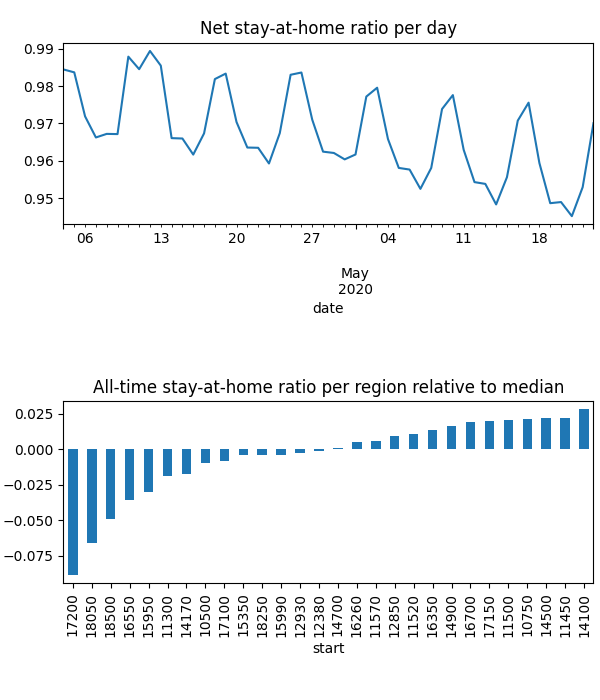

Values plotted in this chart, from the file beside it:
date, start, n, km, stay
2020-04-04, 10500, 36841, 0.06475, 0.9786
2020-04-04, 10750, 88786, 0.008034, 0.9961
2020-04-04, 11300, 8003, 0.09702, 0.9751
2020-04-04, 11450, 23847, 0.002292, 0.9989
2020-04-04, 11500, 39858, 0.005687, 0.9972
2020-04-04, 11520, 10349, 0.02314, 0.992
2020-04-04, 11570, 71784, 0.03564, 0.9869
2020-04-04, 12380, 51868, 0.05332, 0.9825
2020-04-04, 12850, 44149, 0.03065, 0.9867
2020-04-04, 12930, 28029, 0.05262, 0.9827
2020-04-04, 14100, 1633, 0.0, 1.0
2020-04-04, 14170, 36405, 0.05334, 0.9795
2020-04-04, 14500, 15287, 0.009679, 0.9967
2020-04-04, 14700, 5019, 0.02161, 0.9906
2020-04-04, 14900, 45846, 0.01178, 0.9945
2020-04-04, 15350, 4121, 0.04099, 0.9815
2020-04-04, 15950, 11754, 0.06604, 0.9768
2020-04-04, 15990, 39350, 0.03657, 0.9844
2020-04-04, 16260, 49174, 0.04057, 0.9892
2020-04-04, 16350, 48051, 0.01532, 0.9945
2020-04-04, 16550, 25091, 0.08221, 0.9676
2020-04-04, 16700, 18141, 0.00662, 0.9967
2020-04-04, 17100, 9892, 0.08823, 0.9795
2020-04-04, 17150, 36798, 0.004071, 0.998
2020-04-04, 17200, 64618, 0.2214, 0.9471
2020-04-04, 18050, 11331, 0.1527, 0.9422
2020-04-04, 18250, 11978, 0.04385, 0.9848
2020-04-04, 18500, 11094, 0.1055, 0.9561
2020-04-05, 10500, 36173, 0.08828, 0.9781
2020-04-05, 10750, 87076, 0.007626, 0.9963
2020-04-05, 11300, 7965, 0.1407, 0.9681
2020-04-05, 11450, 23171, 0.002917, 0.9988
2020-04-05, 11500, 38707, 0.005752, 0.9972
2020-04-05, 11520, 10349, 0.0395, 0.9884
2020-04-05, 11570, 71126, 0.05781, 0.986
2020-04-05, 12380, 51731, 0.06716, 0.9798
2020-04-05, 12850, 43625, 0.03056, 0.9861
2020-04-05, 12930, 27884, 0.08605, 0.9823
2020-04-05, 14100, 1641, 0.0, 1.0
2020-04-05, 14170, 36259, 0.07188, 0.9785
2020-04-05, 14500, 15282, 0.01189, 0.9962
2020-04-05, 14700, 5004, 0.02519, 0.989
2020-04-05, 14900, 45214, 0.01248, 0.9943
2020-04-05, 15350, 4050, 0.03822, 0.9823
2020-04-05, 15950, 11777, 0.05916, 0.9778
2020-04-05, 15990, 39042, 0.04876, 0.9828
2020-04-05, 16260, 48332, 0.05624, 0.9883
2020-04-05, 16350, 46921, 0.01214, 0.9954
2020-04-05, 16550, 24968, 0.1258, 0.9613
2020-04-05, 16700, 18109, 0.006977, 0.9966
2020-04-05, 17100, 9885, 0.1014, 0.9783
2020-04-05, 17150, 35889, 0.007114, 0.9965
2020-04-05, 17200, 64154, 0.1976, 0.9477
2020-04-05, 18050, 11384, 0.1724, 0.9408
2020-04-05, 18250, 11884, 0.04648, 0.9855
2020-04-05, 18500, 11079, 0.09908, 0.9605
2020-04-06, 10500, 33211, 0.142, 0.9698
2020-04-06, 10750, 76762, 0.01062, 0.995
2020-04-06, 11300, 7320, 0.2012, 0.9597
2020-04-06, 11450, 19492, 0.006805, 0.9971
... 1,340 more rows
